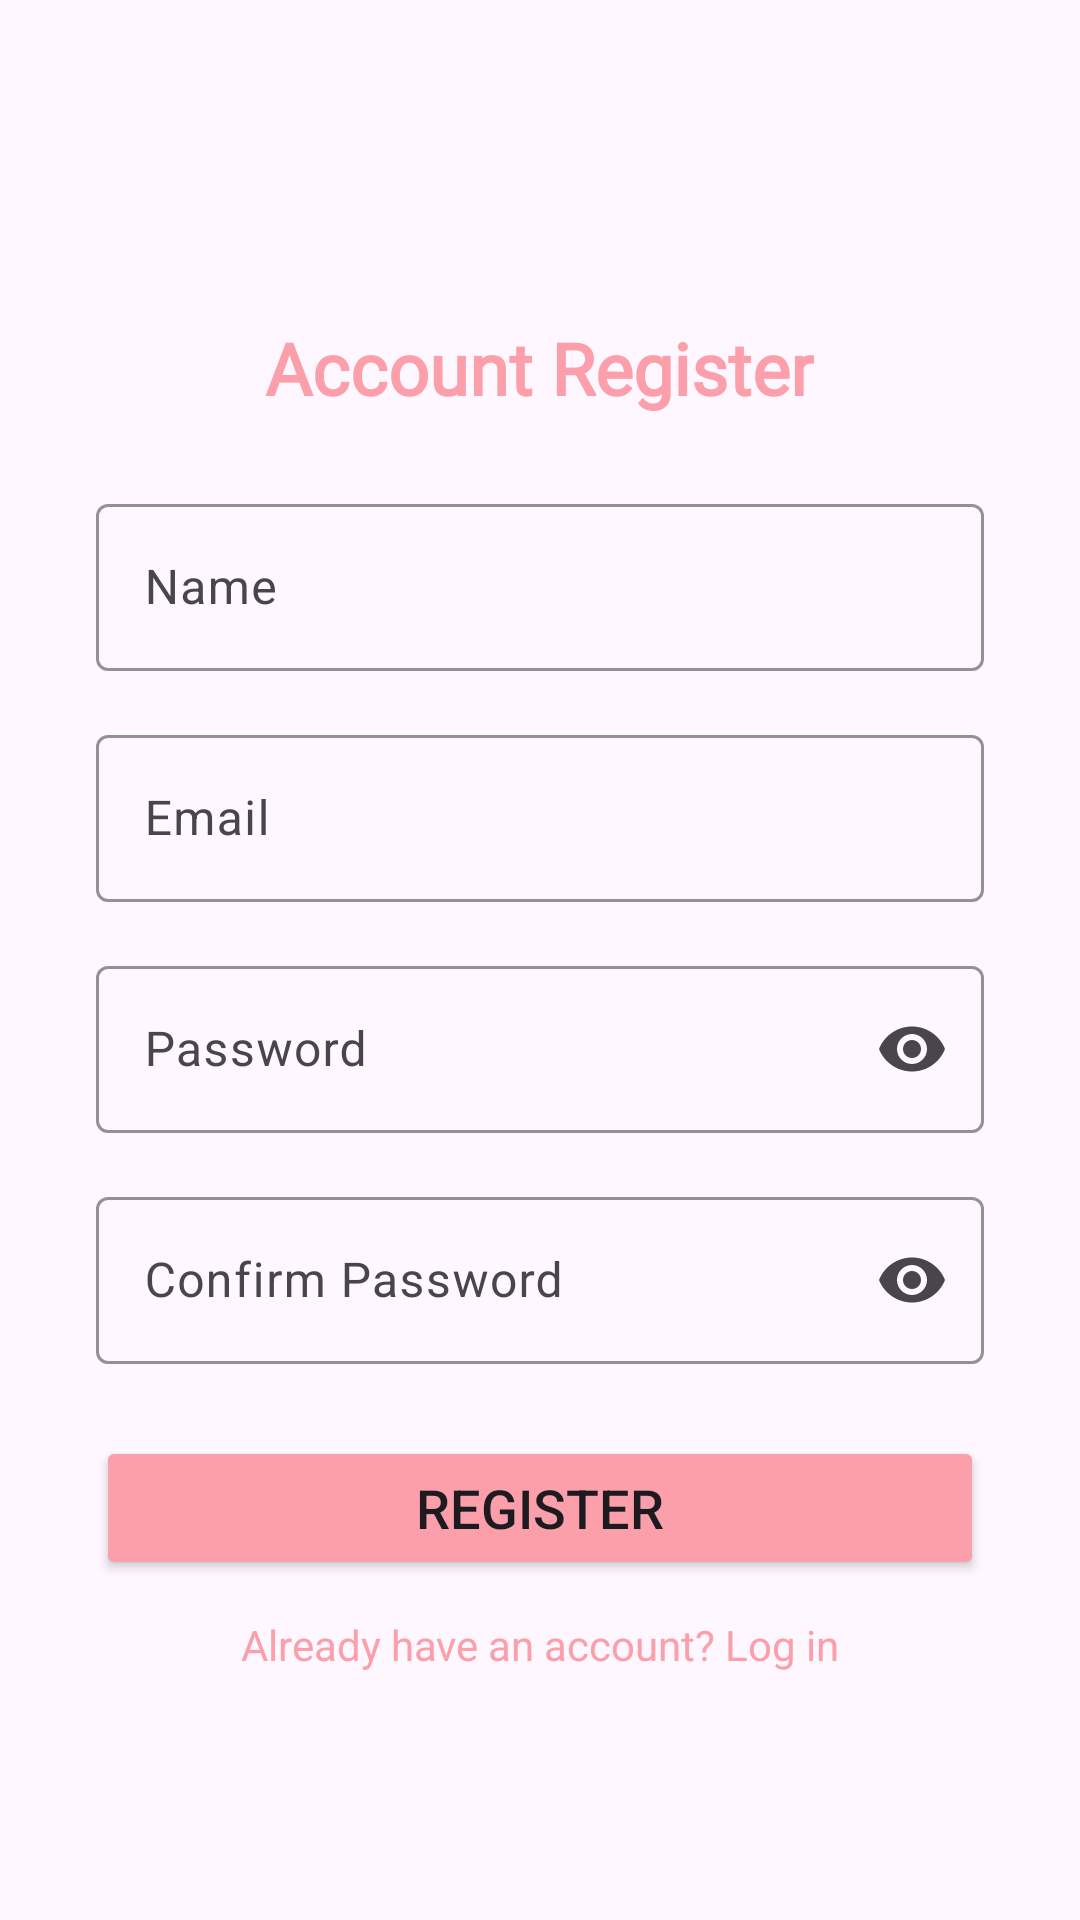

Layout XML and referenced resources for this Android screen:
<!-- AndroidManifest.xml: application theme Theme.TodoList -->
<!-- res/layout/activity_register.xml -->
<?xml version="1.0" encoding="utf-8"?>
<ScrollView xmlns:android="http://schemas.android.com/apk/res/android"
    xmlns:app="http://schemas.android.com/apk/res-auto"
    android:layout_width="match_parent"
    android:layout_height="match_parent"
    android:background="?android:windowBackground"
    android:fillViewport="true">

    <androidx.constraintlayout.widget.ConstraintLayout
        android:layout_width="match_parent"
        android:layout_height="wrap_content">

        <LinearLayout
            android:id="@+id/registerForm"
            android:layout_width="0dp"
            android:layout_height="wrap_content"
            android:orientation="vertical"
            android:paddingHorizontal="32dp"
            android:paddingVertical="24dp"
            app:layout_constraintTop_toTopOf="parent"
            app:layout_constraintBottom_toBottomOf="parent"
            app:layout_constraintStart_toStartOf="parent"
            app:layout_constraintEnd_toEndOf="parent">

            <TextView
                android:id="@+id/tvTitle"
                android:layout_width="wrap_content"
                android:layout_height="wrap_content"
                android:text="@string/account_register"
                android:textSize="24sp"
                android:textStyle="bold"
                android:textColor="@color/logo"
                android:fontFamily="@font/todolist_font"
                android:layout_gravity="center_horizontal"
                android:layout_marginBottom="24dp"
                android:layout_marginTop="24dp" />

            <com.google.android.material.textfield.TextInputLayout
                android:id="@+id/tilName"
                android:layout_width="match_parent"
                android:layout_height="wrap_content"
                android:hint="@string/name"
                app:boxBackgroundMode="outline"
                app:boxStrokeColor="@color/logo"
                app:endIconMode="clear_text">

                <com.google.android.material.textfield.TextInputEditText
                    android:id="@+id/tieName"
                    android:layout_width="match_parent"
                    android:layout_height="wrap_content"
                    android:inputType="textPersonName"
                    android:imeOptions="actionNext"/>
            </com.google.android.material.textfield.TextInputLayout>


            <com.google.android.material.textfield.TextInputLayout
                android:id="@+id/tilEmail"
                android:layout_width="match_parent"
                android:layout_height="wrap_content"
                android:hint="@string/email"
                android:layout_marginTop="16dp"
                app:boxBackgroundMode="outline"
                app:boxStrokeColor="@color/logo"
                app:endIconMode="clear_text">

                <com.google.android.material.textfield.TextInputEditText
                    android:id="@+id/tieEmail"
                    android:layout_width="match_parent"
                    android:layout_height="wrap_content"
                    android:inputType="textEmailAddress"
                    android:imeOptions="actionNext" />
            </com.google.android.material.textfield.TextInputLayout>

            <com.google.android.material.textfield.TextInputLayout
                android:id="@+id/tilPassword"
                android:layout_width="match_parent"
                android:layout_height="wrap_content"
                android:hint="@string/password"
                android:layout_marginTop="16dp"
                app:boxBackgroundMode="outline"
                app:boxStrokeColor="@color/logo"
                app:endIconMode="password_toggle">

                <com.google.android.material.textfield.TextInputEditText
                    android:id="@+id/tiePassword"
                    android:layout_width="match_parent"
                    android:layout_height="wrap_content"
                    android:inputType="textPassword"
                    android:imeOptions="actionNext" />
            </com.google.android.material.textfield.TextInputLayout>

            <com.google.android.material.textfield.TextInputLayout
                android:id="@+id/tilConfirmPassword"
                android:layout_width="match_parent"
                android:layout_height="wrap_content"
                android:hint="@string/confirm_password"
                android:layout_marginTop="16dp"
                app:boxBackgroundMode="outline"
                app:boxStrokeColor="@color/logo"
                app:endIconMode="password_toggle">

                <com.google.android.material.textfield.TextInputEditText
                    android:id="@+id/tieConfirmPassword"
                    android:layout_width="match_parent"
                    android:layout_height="wrap_content"
                    android:inputType="textPassword"
                    android:imeOptions="actionDone"/>
            </com.google.android.material.textfield.TextInputLayout>

            <Button
                android:id="@+id/btnRegister"
                android:layout_width="match_parent"
                android:layout_height="wrap_content"
                android:layout_marginTop="24dp"
                android:backgroundTint="@color/logo"
                android:text="@string/register"
                android:textSize="18sp" />

            <TextView
                android:id="@+id/tvLogin"
                android:layout_width="match_parent"
                android:layout_height="wrap_content"
                android:text="@string/have_account"
                android:gravity="center_horizontal"
                android:textColor="@color/logo"
                android:textSize="14sp"
                android:layout_marginTop="12dp" />

        </LinearLayout>
    </androidx.constraintlayout.widget.ConstraintLayout>
</ScrollView>
<!-- resources referenced by this layout -->
<resources>
  <color name="logo">#fb9faa</color>
  <string name="account_register">Account Register</string>
  <string name="confirm_password">Confirm Password</string>
  <string name="email">Email</string>
  <string name="have_account">Already have an account? Log in</string>
  <string name="name">Name</string>
  <string name="password">Password</string>
  <string name="register">Register</string>
  <style name="Theme.TodoList" parent="Base.Theme.TodoList" />
  <style name="Base.Theme.TodoList" parent="Theme.Material3.DayNight.NoActionBar">
          <item name="android:windowIsTranslucent">true</item>
          <item name="bottomNavigationStyle">@style/CustomBottomNavigationStyle</item>
      </style>
  <style name="CustomBottomNavigationStyle" parent="Widget.Material3.BottomNavigationView">
          <item name="itemActiveIndicatorStyle">@null</item>
      </style>
</resources>
